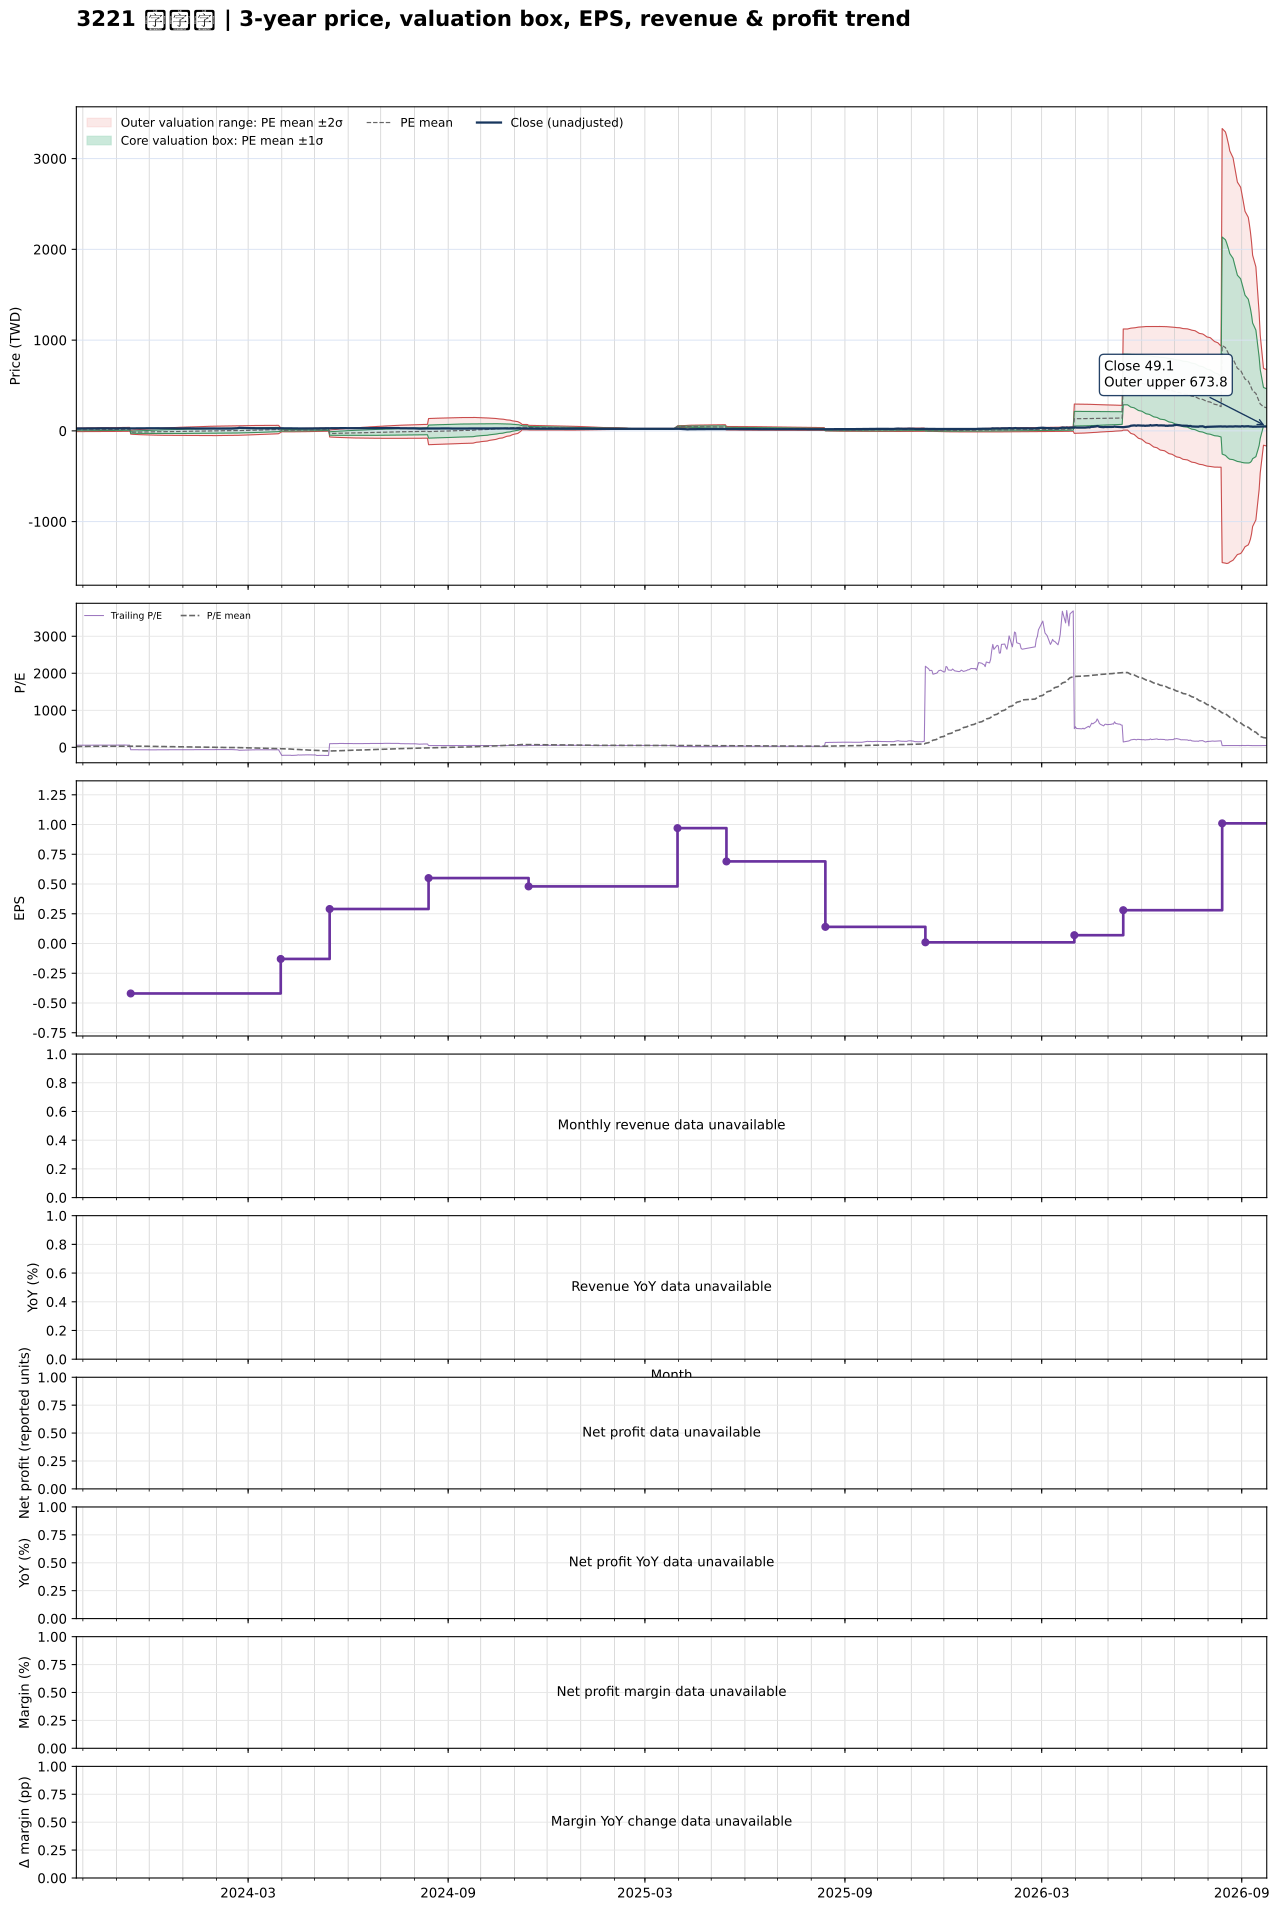

The file beside this chart, header and first rows:
date, close, available_date, period_end, ttm_eps, pe, pe_mean, pe_std, price_m2, price_m1, price_mean, price_p1, price_p2, forward_eps, forward_pe, forward_pe_mean, forward_pe_std, forward_price_m2, forward_price_m1, forward_price_mean, forward_price_p1, forward_price_p2
2023-09-25, 26.75, 2023-08-14, 2023-06-30, 0.46, 58.15, 23.21, 20.43, -8.116, 1.28, 10.68, 20.07, 29.47, , , , , , , , , 
2023-09-26, 26.4, 2023-08-14, 2023-06-30, 0.46, 57.39, 23.61, 20.62, -8.112, 1.374, 10.86, 20.35, 29.83, , , , , , , , , 
2023-09-27, 26.2, 2023-08-14, 2023-06-30, 0.46, 56.96, 24.01, 20.8, -8.094, 1.474, 11.04, 20.61, 30.18, , , , , , , , , 
2023-09-28, 26.35, 2023-08-14, 2023-06-30, 0.46, 57.28, 24.41, 20.98, -8.07, 1.579, 11.23, 20.88, 30.52, , , , , , , , , 
2023-10-02, 26.4, 2023-08-14, 2023-06-30, 0.46, 57.39, 24.81, 21.14, -8.039, 1.686, 11.41, 21.14, 30.86, , , , , , , , , 
2023-10-03, 26.5, 2023-08-14, 2023-06-30, 0.46, 57.61, 25.21, 21.3, -8.003, 1.797, 11.6, 21.4, 31.2, , , , , , , , , 
2023-10-04, 26.45, 2023-08-14, 2023-06-30, 0.46, 57.5, 25.61, 21.46, -7.959, 1.911, 11.78, 21.65, 31.52, , , , , , , , , 
2023-10-05, 26.35, 2023-08-14, 2023-06-30, 0.46, 57.28, 26.01, 21.6, -7.904, 2.031, 11.97, 21.9, 31.83, , , , , , , , , 
2023-10-06, 26.6, 2023-08-14, 2023-06-30, 0.46, 57.83, 26.42, 21.74, -7.845, 2.153, 12.15, 22.15, 32.15, , , , , , , , , 
2023-10-11, 26.55, 2023-08-14, 2023-06-30, 0.46, 57.72, 26.82, 21.86, -7.777, 2.28, 12.34, 22.39, 32.45, , , , , , , , , 
2023-10-12, 27.65, 2023-08-14, 2023-06-30, 0.46, 60.11, 27.24, 22.02, -7.723, 2.404, 12.53, 22.66, 32.78, , , , , , , , , 
2023-10-13, 27.85, 2023-08-14, 2023-06-30, 0.46, 60.54, 27.67, 22.16, -7.663, 2.532, 12.73, 22.92, 33.12, , , , , , , , , 
2023-10-16, 27.5, 2023-08-14, 2023-06-30, 0.46, 59.78, 28.09, 22.29, -7.585, 2.667, 12.92, 23.17, 33.43, , , , , , , , , 
2023-10-17, 27, 2023-08-14, 2023-06-30, 0.46, 58.7, 28.5, 22.39, -7.491, 2.81, 13.11, 23.41, 33.71, , , , , , , , , 
2023-10-18, 27, 2023-08-14, 2023-06-30, 0.46, 58.7, 28.91, 22.49, -7.39, 2.955, 13.3, 23.65, 33.99, , , , , , , , , 
2023-10-19, 27.75, 2023-08-14, 2023-06-30, 0.46, 60.33, 29.34, 22.59, -7.289, 3.104, 13.5, 23.89, 34.28, , , , , , , , , 
2023-10-20, 27.95, 2023-08-14, 2023-06-30, 0.46, 60.76, 29.77, 22.7, -7.184, 3.256, 13.7, 24.14, 34.58, , , , , , , , , 
2023-10-23, 28.3, 2023-08-14, 2023-06-30, 0.46, 61.52, 30.21, 22.8, -7.076, 3.411, 13.9, 24.38, 34.87, , , , , , , , , 
2023-10-24, 28.05, 2023-08-14, 2023-06-30, 0.46, 60.98, 30.65, 22.89, -6.958, 3.569, 14.1, 24.62, 35.15, , , , , , , , , 
2023-10-25, 27.6, 2023-08-14, 2023-06-30, 0.46, 60, 31.07, 22.96, -6.827, 3.732, 14.29, 24.85, 35.41, , , , , , , , , 
2023-10-26, 27, 2023-08-14, 2023-06-30, 0.46, 58.7, 31.48, 23, -6.681, 3.9, 14.48, 25.06, 35.64, , , , , , , , , 
2023-10-27, 26.85, 2023-08-14, 2023-06-30, 0.46, 58.37, 31.89, 23.04, -6.527, 4.072, 14.67, 25.27, 35.87, , , , , , , , , 
2023-10-30, 26.85, 2023-08-14, 2023-06-30, 0.46, 58.37, 32.3, 23.07, -6.365, 4.247, 14.86, 25.47, 36.08, , , , , , , , , 
2023-10-31, 26.45, 2023-08-14, 2023-06-30, 0.46, 57.5, 32.71, 23.08, -6.192, 4.426, 15.04, 25.66, 36.28, , , , , , , , , 
2023-11-01, 26.45, 2023-08-14, 2023-06-30, 0.46, 57.5, 33.11, 23.09, -6.009, 4.611, 15.23, 25.85, 36.47, , , , , , , , , 
2023-11-02, 27.25, 2023-08-14, 2023-06-30, 0.46, 59.24, 33.53, 23.1, -5.828, 4.798, 15.42, 26.05, 36.68, , , , , , , , , 
2023-11-03, 27.25, 2023-08-14, 2023-06-30, 0.46, 59.24, 33.95, 23.11, -5.639, 4.99, 15.62, 26.25, 36.88, , , , , , , , , 
2023-11-06, 27.75, 2023-08-14, 2023-06-30, 0.46, 60.33, 34.38, 23.11, -5.448, 5.184, 15.82, 26.45, 37.08, , , , , , , , , 
2023-11-07, 29.15, 2023-08-14, 2023-06-30, 0.46, 63.37, 34.81, 23.17, -5.301, 5.357, 16.01, 26.67, 37.33, , , , , , , , , 
2023-11-08, 29.05, 2023-08-14, 2023-06-30, 0.46, 63.15, 35.24, 23.21, -5.146, 5.532, 16.21, 26.89, 37.57, , , , , , , , , 
2023-11-09, 28.2, 2023-08-14, 2023-06-30, 0.46, 61.3, 35.65, 23.23, -4.975, 5.713, 16.4, 27.09, 37.78, , , , , , , , , 
2023-11-10, 27.65, 2023-08-14, 2023-06-30, 0.46, 60.11, 36.05, 23.24, -4.792, 5.897, 16.59, 27.27, 37.96, , , , , , , , , 
2023-11-13, 26.95, 2023-08-14, 2023-06-30, 0.46, 58.59, 36.44, 23.22, -4.597, 6.084, 16.76, 27.44, 38.13, , , , , , , , , 
2023-11-14, 27.55, 2023-11-14, 2023-09-30, -0.42, -65.6, 35.8, 24.92, 5.902, -4.566, -15.03, -25.5, -35.97, , , , , , , , , 
2023-11-15, 27.3, 2023-11-14, 2023-09-30, -0.42, -65, 35.15, 26.49, 7.483, -3.641, -14.76, -25.89, -37.01, , , , , , , , , 
2023-11-16, 27.3, 2023-11-14, 2023-09-30, -0.42, -65, 34.51, 27.94, 8.979, -2.758, -14.49, -26.23, -37.97, , , , , , , , , 
2023-11-17, 27.4, 2023-11-14, 2023-09-30, -0.42, -65.24, 33.87, 29.32, 10.41, -1.908, -14.22, -26.54, -38.86, , , , , , , , , 
2023-11-20, 27.9, 2023-11-14, 2023-09-30, -0.42, -66.43, 33.21, 30.66, 11.8, -1.072, -13.95, -26.83, -39.7, , , , , , , , , 
2023-11-21, 27.8, 2023-11-14, 2023-09-30, -0.42, -66.19, 32.56, 31.92, 13.14, -0.2691, -13.68, -27.08, -40.49, , , , , , , , , 
2023-11-22, 27.95, 2023-11-14, 2023-09-30, -0.42, -66.55, 31.9, 33.13, 14.43, 0.5144, -13.4, -27.31, -41.23, , , , , , , , , 
2023-11-23, 27.95, 2023-11-14, 2023-09-30, -0.42, -66.55, 31.25, 34.28, 15.67, 1.275, -13.12, -27.52, -41.92, , , , , , , , , 
2023-11-24, 28.8, 2023-11-14, 2023-09-30, -0.42, -68.57, 30.57, 35.43, 16.92, 2.042, -12.84, -27.72, -42.6, , , , , , , , , 
2023-11-27, 28, 2023-11-14, 2023-09-30, -0.42, -66.67, 29.91, 36.49, 18.09, 2.764, -12.56, -27.89, -43.22, , , , , , , , , 
2023-11-28, 28.45, 2023-11-14, 2023-09-30, -0.42, -67.74, 29.24, 37.54, 19.25, 3.483, -12.28, -28.05, -43.81, , , , , , , , , 
2023-11-29, 28.65, 2023-11-14, 2023-09-30, -0.42, -68.21, 28.57, 38.55, 20.38, 4.191, -12, -28.19, -44.38, , , , , , , , , 
2023-11-30, 28.5, 2023-11-14, 2023-09-30, -0.42, -67.86, 27.9, 39.52, 21.47, 4.878, -11.72, -28.31, -44.91, , , , , , , , , 
2023-12-01, 28.6, 2023-11-14, 2023-09-30, -0.42, -68.1, 27.23, 40.45, 22.54, 5.554, -11.44, -28.43, -45.42, , , , , , , , , 
2023-12-04, 28.95, 2023-11-14, 2023-09-30, -0.42, -68.93, 26.55, 41.37, 23.6, 6.225, -11.15, -28.53, -45.91, , , , , , , , , 
2023-12-05, 28.85, 2023-11-14, 2023-09-30, -0.42, -68.69, 25.88, 42.26, 24.63, 6.881, -10.87, -28.62, -46.37, , , , , , , , , 
2023-12-06, 28.9, 2023-11-14, 2023-09-30, -0.42, -68.81, 25.2, 43.12, 25.64, 7.526, -10.58, -28.69, -46.8, , , , , , , , , 
2023-12-07, 28.35, 2023-11-14, 2023-09-30, -0.42, -67.5, 24.53, 43.93, 26.59, 8.145, -10.3, -28.75, -47.2, , , , , , , , , 
2023-12-08, 28.05, 2023-11-14, 2023-09-30, -0.42, -66.79, 23.87, 44.7, 27.52, 8.747, -10.03, -28.8, -47.57, , , , , , , , , 
2023-12-11, 27.75, 2023-11-14, 2023-09-30, -0.42, -66.07, 23.22, 45.44, 28.42, 9.332, -9.752, -28.84, -47.92, , , , , , , , , 
2023-12-12, 28, 2023-11-14, 2023-09-30, -0.42, -66.67, 22.56, 46.16, 29.3, 9.913, -9.475, -28.86, -48.25, , , , , , , , , 
2023-12-13, 28, 2023-11-14, 2023-09-30, -0.42, -66.67, 21.9, 46.87, 30.17, 10.49, -9.198, -28.88, -48.57, , , , , , , , , 
2023-12-14, 28.3, 2023-11-14, 2023-09-30, -0.42, -67.38, 21.23, 47.56, 31.04, 11.06, -8.919, -28.9, -48.87, , , , , , , , , 
2023-12-15, 27.8, 2023-11-14, 2023-09-30, -0.42, -66.19, 20.58, 48.22, 31.87, 11.61, -8.643, -28.9, -49.15, , , , , , , , , 
2023-12-18, 27.55, 2023-11-14, 2023-09-30, -0.42, -65.6, 19.93, 48.86, 32.67, 12.15, -8.37, -28.89, -49.41, , , , , , , , , 
2023-12-19, 27.2, 2023-11-14, 2023-09-30, -0.42, -64.76, 19.29, 49.46, 33.45, 12.67, -8.1, -28.87, -49.65, , , , , , , , , 
2023-12-20, 27.3, 2023-11-14, 2023-09-30, -0.42, -65, 18.64, 50.05, 34.21, 13.19, -7.829, -28.85, -49.87, , , , , , , , , 
... 669 more rows
